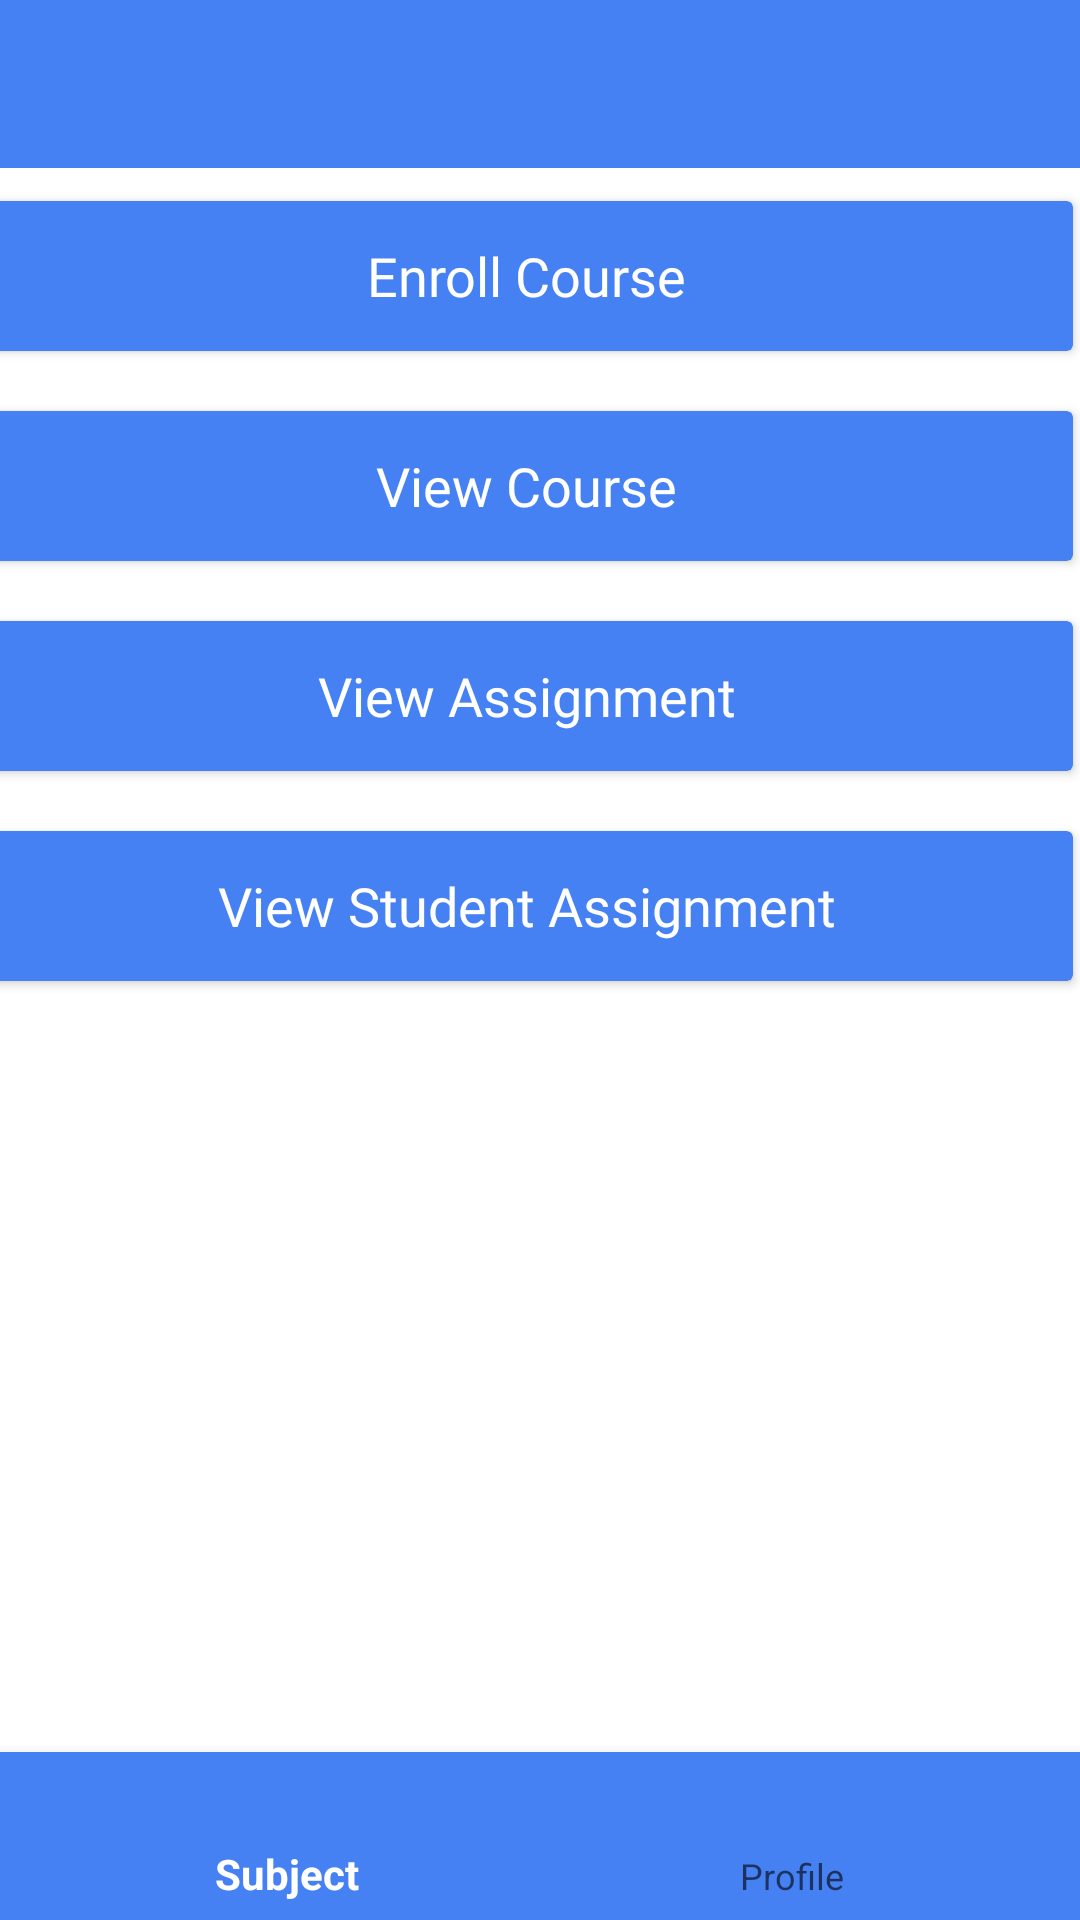

Android layout source for this screen:
<!-- AndroidManifest.xml: application theme Theme.AuthenticationApp -->
<!-- res/layout/activity_lecturer_subject_menu.xml -->
<?xml version="1.0" encoding="utf-8"?>
<androidx.constraintlayout.widget.ConstraintLayout xmlns:android="http://schemas.android.com/apk/res/android"
    xmlns:app="http://schemas.android.com/apk/res-auto"
    xmlns:tools="http://schemas.android.com/tools"
    android:id="@+id/ConstraintLayout"
    android:layout_width="match_parent"
    android:layout_height="match_parent"
    android:background="@color/white"
    tools:context=".activities.MainActivity">

    <LinearLayout
        android:id="@+id/layoutHeader"
        android:layout_width="match_parent"
        android:layout_height="?actionBarSize"
        android:background="@color/blue"
        android:gravity="center_vertical"
        android:orientation="horizontal"
        android:paddingStart="8dp"
        android:paddingEnd="8dp"
        app:layout_constraintTop_toTopOf="parent">


        <TextView
            android:id="@+id/textTitle"
            android:layout_width="1dp"
            android:layout_height="wrap_content"
            android:layout_marginEnd="8dp"
            android:layout_weight="1"
            android:fontFamily="@font/poppinsbold"
            android:includeFontPadding="false"
            android:textColor="@color/black"
            android:textSize="15sp" />


    </LinearLayout>

    <LinearLayout
        android:layout_width="384dp"
        android:layout_height="602dp"
        android:layout_marginStart="1dp"
        android:layout_marginTop="1dp"
        android:layout_marginEnd="1dp"
        android:background="@color/white"
        android:orientation="vertical"
        app:layout_constraintEnd_toEndOf="parent"
        app:layout_constraintHorizontal_bias="0.681"
        app:layout_constraintStart_toStartOf="parent"
        app:layout_constraintTop_toBottomOf="@+id/layoutHeader">


        <androidx.cardview.widget.CardView
            android:id="@+id/enrollCourse"
            android:layout_width="match_parent"
            android:layout_height="50dp"
            android:layout_margin="10dp"
            android:backgroundTint="@color/blue">

            <TextView
                android:id="@+id/textView11"
                android:layout_gravity="center"
                android:layout_width="wrap_content"
                android:layout_height="wrap_content"
                android:text="Enroll Course"
                android:textColor="@color/white"
                android:textSize="18sp"
                android:fontFamily="@font/poppinsbold"/>
        </androidx.cardview.widget.CardView>

        <androidx.cardview.widget.CardView
            android:id="@+id/viewCourse"
            android:layout_width="match_parent"
            android:layout_height="50dp"
            android:layout_margin="10dp"
            android:backgroundTint="@color/blue">

            <TextView
                android:id="@+id/textView1"
                android:layout_gravity="center"
                android:layout_width="wrap_content"
                android:layout_height="wrap_content"
                android:text="View Course"
                android:textColor="@color/white"
                android:textSize="18sp"
                android:fontFamily="@font/poppinsbold"/>
        </androidx.cardview.widget.CardView>

        <androidx.cardview.widget.CardView
            android:id="@+id/viewAssignment"
            android:layout_width="match_parent"
            android:layout_height="50dp"
            android:layout_margin="10dp"
            android:backgroundTint="@color/blue">

            <TextView
                android:id="@+id/textView2"
                android:layout_gravity="center"
                android:layout_width="wrap_content"
                android:layout_height="wrap_content"
                android:text="View Assignment"
                android:textColor="@color/white"
                android:textSize="18sp"
                android:fontFamily="@font/poppinsbold"/>
        </androidx.cardview.widget.CardView>

        <androidx.cardview.widget.CardView
            android:id="@+id/viewSubmitAssignment"
            android:layout_width="match_parent"
            android:layout_height="50dp"
            android:layout_margin="10dp"
            android:backgroundTint="@color/blue">

            <TextView
                android:id="@+id/textView15"
                android:layout_gravity="center"
                android:layout_width="wrap_content"
                android:layout_height="wrap_content"
                android:text="View Student Assignment"
                android:textColor="@color/white"
                android:textSize="18sp"
                android:fontFamily="@font/poppinsbold"/>
        </androidx.cardview.widget.CardView>



    </LinearLayout>

    <com.google.android.material.bottomnavigation.BottomNavigationView
        android:id="@+id/bottomNavigation"
        android:layout_width="match_parent"
        android:layout_height="wrap_content"
        android:background="@color/blue"
        app:layout_constraintBottom_toBottomOf="parent"
        app:menu="@menu/bottom_navigation_menu_lecturer"
        tools:layout_editor_absoluteX="0dp"
        tools:layout_editor_absoluteY="678dp" />


</androidx.constraintlayout.widget.ConstraintLayout>
<!-- resources referenced by this layout -->
<resources>
  <color name="black">#FF000000</color>
  <color name="blue">#4681f4</color>
  <color name="white">#FFFFFFFF</color>
  <style name="Theme.AuthenticationApp" parent="Theme.AppCompat.DayNight.NoActionBar">
          
          <item name="colorPrimary">@color/white</item>
          <item name="colorPrimaryVariant">@color/purple_700</item>
          <item name="colorOnPrimary">@color/white</item>
          
          <item name="colorSecondary">@color/teal_200</item>
          <item name="colorSecondaryVariant">@color/teal_700</item>
          <item name="colorOnSecondary">@color/black</item>
          
          <item name="android:statusBarColor" tools:targetApi="l">?attr/colorPrimaryVariant</item>
          
      </style>
  <color name="purple_700">#FF3700B3</color>
  <color name="teal_200">#FF03DAC5</color>
  <color name="teal_700">#FF018786</color>
</resources>
